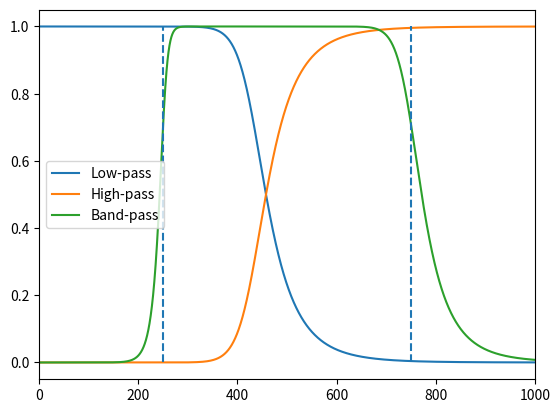

Reproduce this figure in Python.
#%%
import matplotlib.pyplot as plt
import numpy as np 
from scipy import signal 
#%% 
# Create a signal
x = np.linspace(0, 1000, 10000)

low = 250
high = 750
n = 10

center = np.sqrt(low * high)
delta = (high - low)

#%%
lp = 1 / np.sqrt(1+(x/center)**(2*n))
hp = 1 - 1 / np.sqrt(1+(x/center)**(2*n))
bp = 1 / np.sqrt(1+((center**2-x**2)/(x*delta))**(2*n))
# bp2 = 1 / np.sqrt(1+((x-center)/delta)**(2*n))

fig, ax = plt.subplots()
ax.plot(x, lp, label="Low-pass")
ax.plot(x, hp, label="High-pass")
ax.plot(x, bp, label="Band-pass")
# ax.plot(x, bp2, label="Band-pass 2")

ax.vlines([low, high], 0, 1, linestyles='dashed')
ax.legend()
ax.set_xlim(0, 1000)
#%%